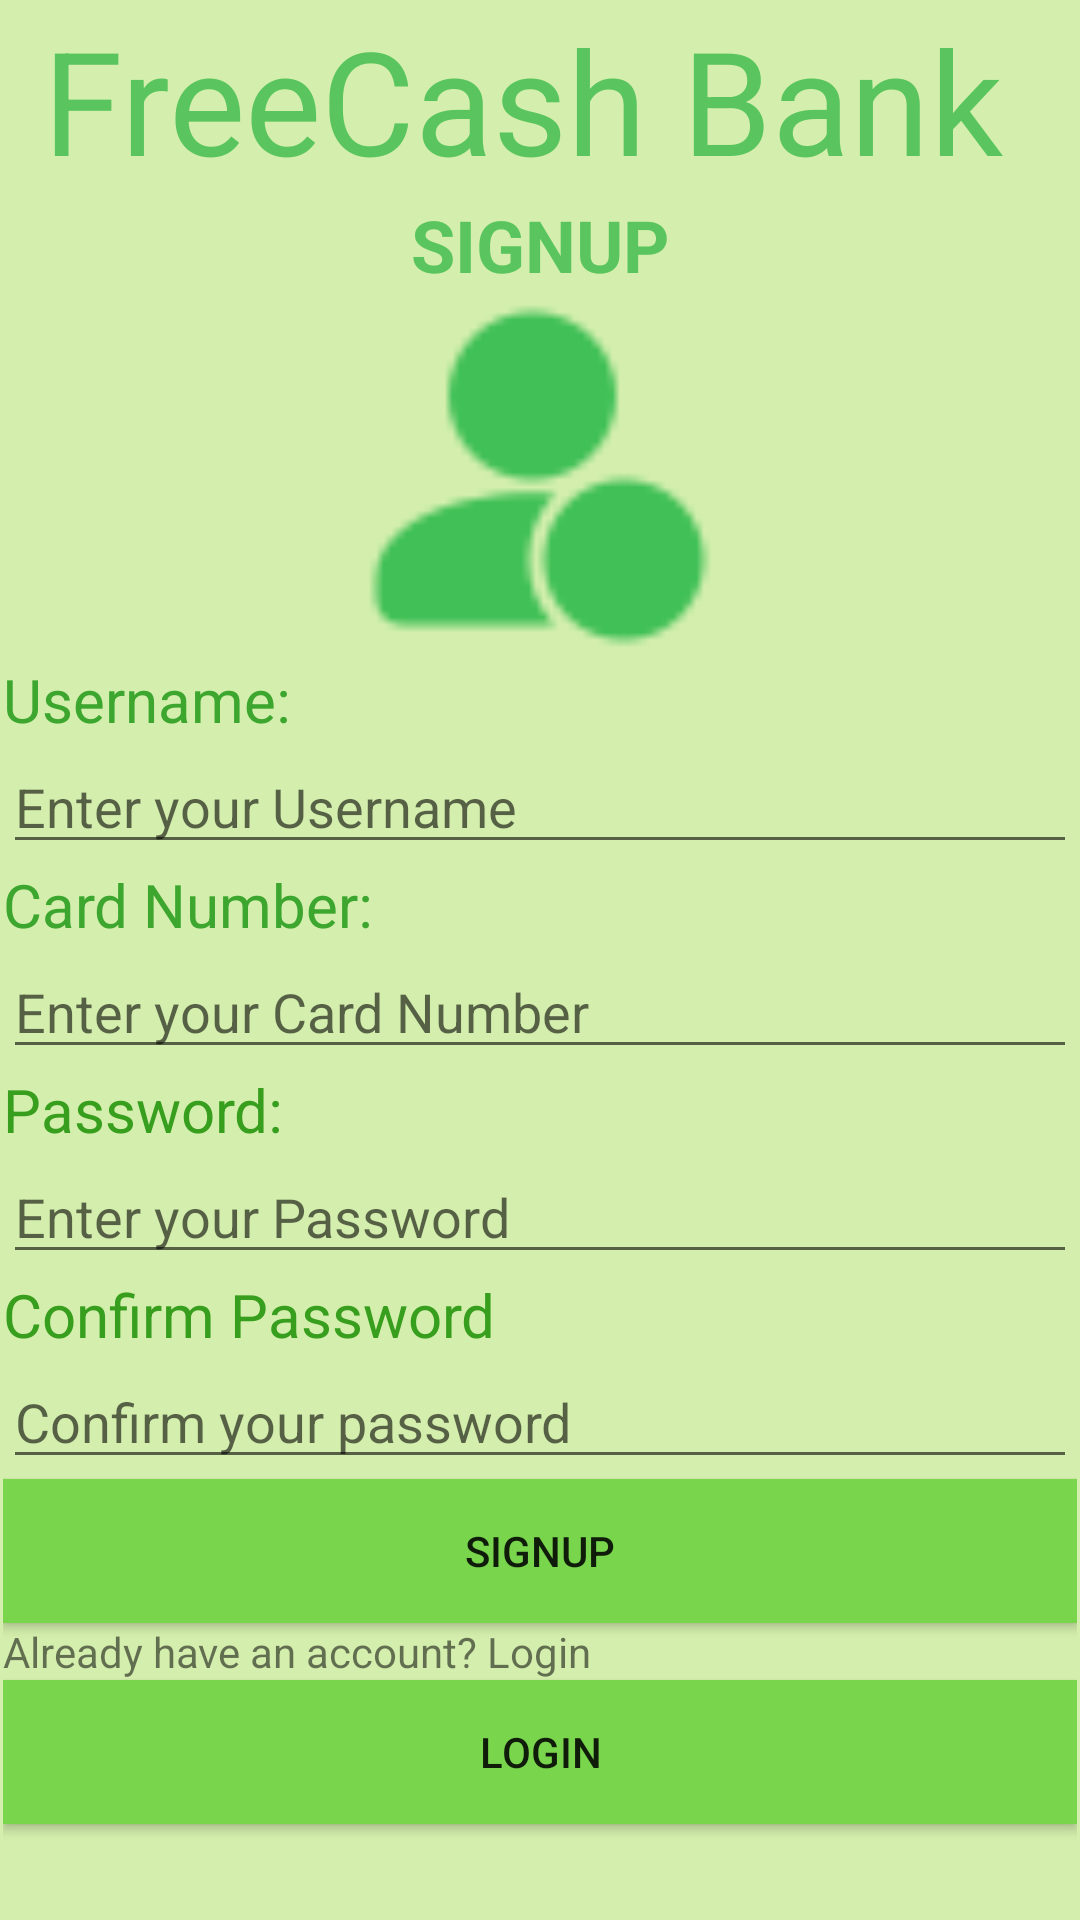

This screen was rendered from an Android layout file. Write that file and the resources it references.
<!-- AndroidManifest.xml: application theme Theme.Bankingdsapp -->
<!-- res/layout/activity_signup.xml -->
<?xml version="1.0" encoding="utf-8"?>
<androidx.constraintlayout.widget.ConstraintLayout xmlns:android="http://schemas.android.com/apk/res/android"
    xmlns:app="http://schemas.android.com/apk/res-auto"
    xmlns:tools="http://schemas.android.com/tools"
    android:id="@+id/homepage_title"
    android:layout_width="match_parent"
    android:layout_height="match_parent"
    android:background="#D4EFAD"
    tools:context=".SignupActivity">

    <LinearLayout
        android:id="@+id/linearLayout2"
        android:layout_width="match_parent"
        android:layout_height="match_parent"
        android:layout_marginStart="1dp"
        android:layout_marginTop="1dp"
        android:layout_marginEnd="1dp"
        android:layout_marginBottom="1dp"
        android:orientation="vertical"
        app:layout_constraintBottom_toBottomOf="parent"
        app:layout_constraintEnd_toEndOf="parent"
        app:layout_constraintStart_toStartOf="parent"
        app:layout_constraintTop_toTopOf="parent">

        <TextView
            android:id="@+id/app_title"
            android:layout_width="match_parent"
            android:layout_height="wrap_content"
            android:text="@string/app_title_value"
            android:textAlignment="center"
            android:textColor="#5AC55E"
            android:textSize="48sp" />

        <TextView
            android:id="@+id/signup_title"
            android:layout_width="match_parent"
            android:layout_height="wrap_content"
            android:text="@string/signup_title_value"
            android:textAlignment="center"
            android:textColor="#5AC55E"
            android:textSize="24sp"
            android:textStyle="bold" />

        <ImageView
            android:id="@+id/imageView"
            android:layout_width="match_parent"
            android:layout_height="122dp"
            app:srcCompat="@drawable/icons8_add_48" />

        <TextView
            android:id="@+id/username_label"
            android:layout_width="match_parent"
            android:layout_height="wrap_content"
            android:text="@string/username_label_value"
            android:textColor="#3CA62F"
            android:textColorLink="#49853C"
            android:textSize="20sp" />

        <EditText
            android:id="@+id/username_input"
            android:layout_width="match_parent"
            android:layout_height="wrap_content"
            android:ems="10"
            android:hint="@string/username_hint_value"
            android:inputType="text" />


        <TextView
            android:id="@+id/card_number_label"
            android:layout_width="match_parent"
            android:layout_height="wrap_content"
            android:text="@string/card_number_value"
            android:textColor="#3CA62F"
            android:textColorLink="#49853C"
            android:textSize="20sp" />

        <EditText
            android:id="@+id/card_number_input"
            android:layout_width="match_parent"
            android:layout_height="wrap_content"
            android:ems="10"
            android:hint="@string/card_number_hint_value"
            android:inputType="text" />

        <TextView
            android:id="@+id/password_label"
            android:layout_width="match_parent"
            android:layout_height="wrap_content"
            android:text="@string/password_label_value"
            android:textColor="#379E1E"
            android:textSize="20sp" />

        <EditText
            android:id="@+id/password_input"
            android:layout_width="match_parent"
            android:layout_height="wrap_content"
            android:ems="10"
            android:hint="@string/password_hint_value"
            android:inputType="textPassword" />

        <TextView

            android:id="@+id/confirmPassword_label"
            android:layout_width="match_parent"
            android:layout_height="wrap_content"
            android:text="@string/confirmPassword_value"
            android:textColor="#379E1E"
            android:textSize="20sp" />

        <EditText
            android:id="@+id/confirm_pass_value"
            android:layout_width="match_parent"
            android:layout_height="wrap_content"
            android:ems="10"
            android:hint="@string/confirmPassword_hint_value"
            android:inputType="textPassword" />

        <Button
            android:id="@+id/signup_button"
            android:layout_width="match_parent"
            android:layout_height="wrap_content"
            android:background="#78D54C"
            android:text="@string/signup_button_value" />

        <TextView
            android:id="@+id/signup_text"
            android:layout_width="match_parent"
            android:layout_height="wrap_content"
            android:text="@string/login_text" />

        <Button
            android:id="@+id/login_button"
            android:layout_width="match_parent"
            android:layout_height="wrap_content"
            android:background="#78D54C"
            android:text="@string/login_button_text_value" />


    </LinearLayout>
</androidx.constraintlayout.widget.ConstraintLayout>
<!-- resources referenced by this layout -->
<resources>
  <!-- drawable icons8_add_48: png bitmap (drawable, 927 bytes) -->
  <string name="app_title_value">"FreeCash Bank "</string>
  <string name="card_number_hint_value">Enter your Card Number</string>
  <string name="card_number_value">Card Number:</string>
  <string name="confirmPassword_hint_value">Confirm your password</string>
  <string name="confirmPassword_value">Confirm Password</string>
  <string name="login_button_text_value">Login</string>
  <string name="login_text">Already have an account? Login</string>
  <string name="password_hint_value">Enter your Password</string>
  <string name="password_label_value">Password:</string>
  <string name="signup_button_value">Signup </string>
  <string name="signup_title_value">"SIGNUP"</string>
  <string name="username_hint_value">Enter your Username</string>
  <string name="username_label_value">Username:</string>
  <style name="Theme.Bankingdsapp" parent="Theme.AppCompat.Light.NoActionBar">
          
          <item name="colorPrimary">@color/purple_500</item>
          <item name="colorPrimaryVariant">@color/purple_700</item>
          <item name="colorOnPrimary">@color/white</item>
          
          <item name="colorSecondary">@color/teal_200</item>
          <item name="colorSecondaryVariant">@color/teal_700</item>
          <item name="colorOnSecondary">@color/black</item>
          
          <item name="android:statusBarColor">?attr/colorPrimaryVariant</item>
          
      </style>
  <color name="purple_500">#FF6200EE</color>
  <color name="purple_700">#FF3700B3</color>
  <color name="white">#FFFFFFFF</color>
  <color name="teal_200">#FF03DAC5</color>
  <color name="teal_700">#FF018786</color>
  <color name="black">#FF000000</color>
</resources>
